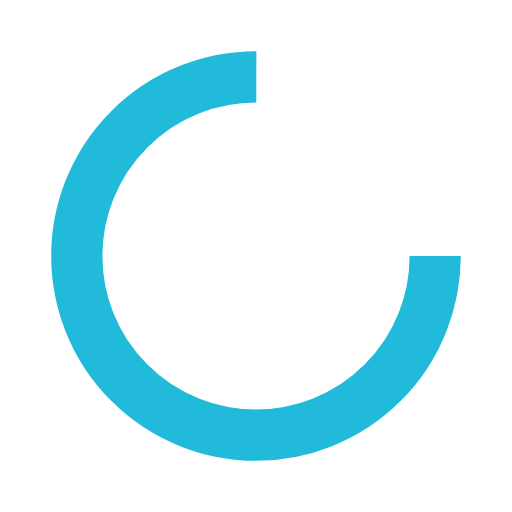
t = 0.00 s
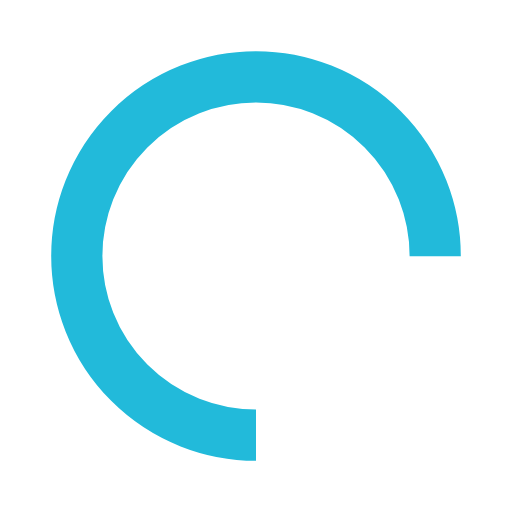
t = 0.25 s
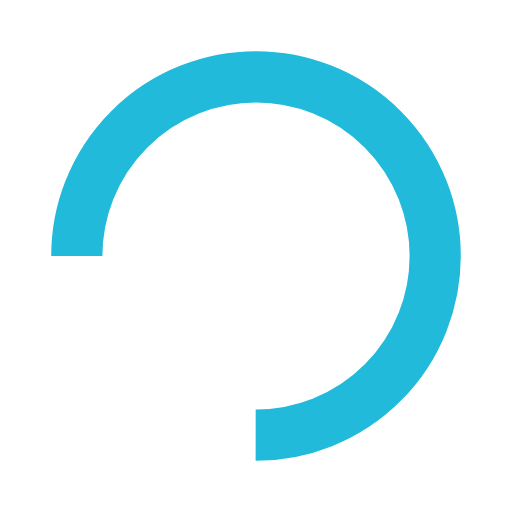
t = 0.50 s
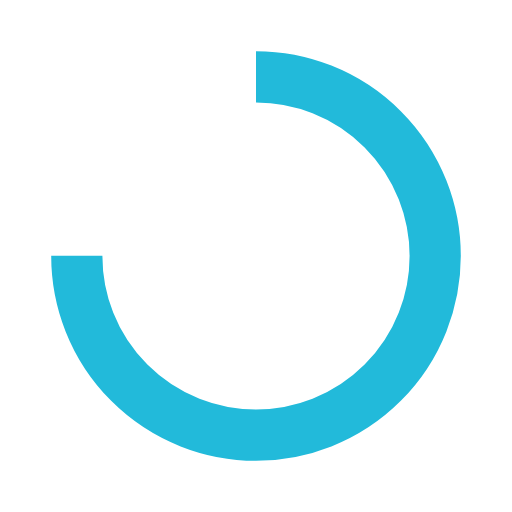
t = 0.75 s

The animated SVG that drew these frames (rendered in a browser with its animation timeline set to each time). Animation: 1 SMIL element (animateTransform=1); one cycle of 1.00 s, repeats indefinitely.

<svg width="50px"  height="50px"  xmlns="http://www.w3.org/2000/svg" viewBox="0 0 100 100" preserveAspectRatio="xMidYMid" class="lds-rolling" style="background: none;"><circle cx="50" cy="50" fill="none" ng-attr-stroke="{{config.color}}" ng-attr-stroke-width="{{config.width}}" ng-attr-r="{{config.radius}}" ng-attr-stroke-dasharray="{{config.dasharray}}" stroke="#22bada" stroke-width="10" r="35" stroke-dasharray="164.93361431346415 56.97787143782138" transform="rotate(204 50 50)"><animateTransform attributeName="transform" type="rotate" calcMode="linear" values="0 50 50;360 50 50" keyTimes="0;1" dur="1s" begin="0s" repeatCount="indefinite"></animateTransform></circle></svg>